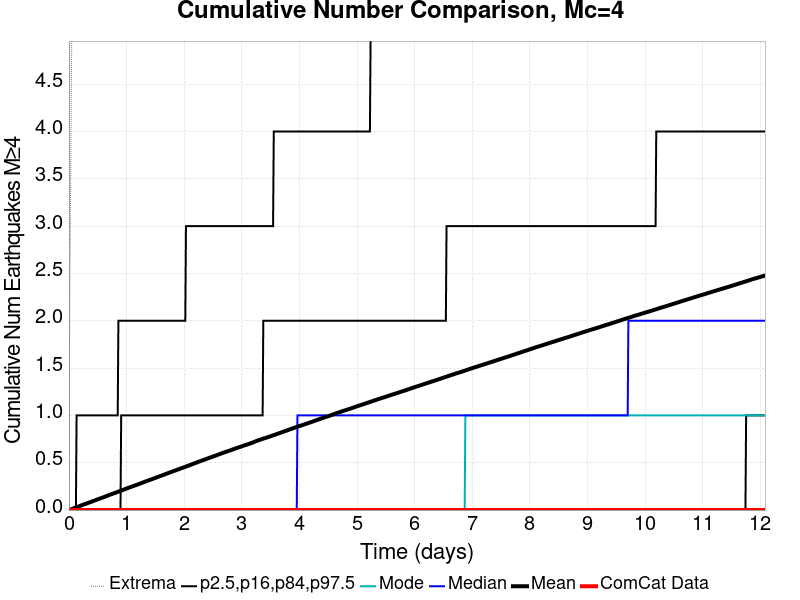

The file beside this chart, header and first rows:
Time (days), ComCat Data, Simulation Mean, Simulation Median, Simulation Mode, Simulation Minimum, Simulation Maximum, 2.5 %-ile, 16 %-ile, 84 %-ile, 97.5 %-ile
0.0, 0.0, 0.0, 0.0, 0.0, 0.0, 0.0, 0.0, 0.0, 0.0, 0.0
0.01209, 0.0, 0.00242, 0.0, 0.0, 0.0, 2.0, 0.0, 0.0, 0.0, 0.0
0.02418, 0.0, 0.0048, 0.0, 0.0, 0.0, 3.0, 0.0, 0.0, 0.0, 0.0
0.03627, 0.0, 0.00722, 0.0, 0.0, 0.0, 4.0, 0.0, 0.0, 0.0, 0.0
0.04837, 0.0, 0.01009, 0.0, 0.0, 0.0, 5.0, 0.0, 0.0, 0.0, 0.0
0.06046, 0.0, 0.01295, 0.0, 0.0, 0.0, 5.0, 0.0, 0.0, 0.0, 0.0
0.07255, 0.0, 0.0158, 0.0, 0.0, 0.0, 6.0, 0.0, 0.0, 0.0, 0.0
0.08464, 0.0, 0.01827, 0.0, 0.0, 0.0, 6.0, 0.0, 0.0, 0.0, 0.0
0.09673, 0.0, 0.02096, 0.0, 0.0, 0.0, 6.0, 0.0, 0.0, 0.0, 0.0
0.1088, 0.0, 0.02376, 0.0, 0.0, 0.0, 6.0, 0.0, 0.0, 0.0, 0.0
0.1209, 0.0, 0.02678, 0.0, 0.0, 0.0, 6.0, 0.0, 0.0, 0.0, 0.0
0.133, 0.0, 0.02983, 0.0, 0.0, 0.0, 6.0, 0.0, 0.0, 0.0, 1.0
0.1451, 0.0, 0.03267, 0.0, 0.0, 0.0, 8.0, 0.0, 0.0, 0.0, 1.0
0.1572, 0.0, 0.03529, 0.0, 0.0, 0.0, 17.0, 0.0, 0.0, 0.0, 1.0
0.1693, 0.0, 0.03823, 0.0, 0.0, 0.0, 21.0, 0.0, 0.0, 0.0, 1.0
0.1814, 0.0, 0.04139, 0.0, 0.0, 0.0, 21.0, 0.0, 0.0, 0.0, 1.0
0.1935, 0.0, 0.04434, 0.0, 0.0, 0.0, 23.0, 0.0, 0.0, 0.0, 1.0
0.2056, 0.0, 0.04724, 0.0, 0.0, 0.0, 27.0, 0.0, 0.0, 0.0, 1.0
0.2176, 0.0, 0.05016, 0.0, 0.0, 0.0, 30.0, 0.0, 0.0, 0.0, 1.0
0.2297, 0.0, 0.05278, 0.0, 0.0, 0.0, 32.0, 0.0, 0.0, 0.0, 1.0
0.2418, 0.0, 0.05551, 0.0, 0.0, 0.0, 35.0, 0.0, 0.0, 0.0, 1.0
0.2539, 0.0, 0.05819, 0.0, 0.0, 0.0, 35.0, 0.0, 0.0, 0.0, 1.0
0.266, 0.0, 0.06098, 0.0, 0.0, 0.0, 35.0, 0.0, 0.0, 0.0, 1.0
0.2781, 0.0, 0.0634, 0.0, 0.0, 0.0, 35.0, 0.0, 0.0, 0.0, 1.0
0.2902, 0.0, 0.06613, 0.0, 0.0, 0.0, 36.0, 0.0, 0.0, 0.0, 1.0
0.3023, 0.0, 0.06871, 0.0, 0.0, 0.0, 36.0, 0.0, 0.0, 0.0, 1.0
0.3144, 0.0, 0.07163, 0.0, 0.0, 0.0, 36.0, 0.0, 0.0, 0.0, 1.0
0.3265, 0.0, 0.07422, 0.0, 0.0, 0.0, 36.0, 0.0, 0.0, 0.0, 1.0
0.3386, 0.0, 0.07697, 0.0, 0.0, 0.0, 37.0, 0.0, 0.0, 0.0, 1.0
0.3507, 0.0, 0.07974, 0.0, 0.0, 0.0, 37.0, 0.0, 0.0, 0.0, 1.0
0.3627, 0.0, 0.08243, 0.0, 0.0, 0.0, 37.0, 0.0, 0.0, 0.0, 1.0
0.3748, 0.0, 0.08495, 0.0, 0.0, 0.0, 37.0, 0.0, 0.0, 0.0, 1.0
0.3869, 0.0, 0.08753, 0.0, 0.0, 0.0, 38.0, 0.0, 0.0, 0.0, 1.0
0.399, 0.0, 0.09004, 0.0, 0.0, 0.0, 40.0, 0.0, 0.0, 0.0, 1.0
0.4111, 0.0, 0.09309, 0.0, 0.0, 0.0, 42.0, 0.0, 0.0, 0.0, 1.0
0.4232, 0.0, 0.0958, 0.0, 0.0, 0.0, 43.0, 0.0, 0.0, 0.0, 1.0
0.4353, 0.0, 0.09851, 0.0, 0.0, 0.0, 45.0, 0.0, 0.0, 0.0, 1.0
0.4474, 0.0, 0.1014, 0.0, 0.0, 0.0, 45.0, 0.0, 0.0, 0.0, 1.0
0.4595, 0.0, 0.1043, 0.0, 0.0, 0.0, 47.0, 0.0, 0.0, 0.0, 1.0
0.4716, 0.0, 0.1067, 0.0, 0.0, 0.0, 47.0, 0.0, 0.0, 0.0, 1.0
0.4837, 0.0, 0.1095, 0.0, 0.0, 0.0, 47.0, 0.0, 0.0, 0.0, 1.0
0.4957, 0.0, 0.1123, 0.0, 0.0, 0.0, 47.0, 0.0, 0.0, 0.0, 1.0
0.5078, 0.0, 0.1152, 0.0, 0.0, 0.0, 47.0, 0.0, 0.0, 0.0, 1.0
0.5199, 0.0, 0.1179, 0.0, 0.0, 0.0, 47.0, 0.0, 0.0, 0.0, 1.0
0.532, 0.0, 0.1203, 0.0, 0.0, 0.0, 47.0, 0.0, 0.0, 0.0, 1.0
0.5441, 0.0, 0.1228, 0.0, 0.0, 0.0, 47.0, 0.0, 0.0, 0.0, 1.0
0.5562, 0.0, 0.1255, 0.0, 0.0, 0.0, 47.0, 0.0, 0.0, 0.0, 1.0
0.5683, 0.0, 0.1283, 0.0, 0.0, 0.0, 47.0, 0.0, 0.0, 0.0, 1.0
0.5804, 0.0, 0.131, 0.0, 0.0, 0.0, 47.0, 0.0, 0.0, 0.0, 1.0
0.5925, 0.0, 0.1337, 0.0, 0.0, 0.0, 47.0, 0.0, 0.0, 0.0, 1.0
0.6046, 0.0, 0.1366, 0.0, 0.0, 0.0, 48.0, 0.0, 0.0, 0.0, 1.0
0.6167, 0.0, 0.1393, 0.0, 0.0, 0.0, 48.0, 0.0, 0.0, 0.0, 1.0
0.6288, 0.0, 0.1422, 0.0, 0.0, 0.0, 48.0, 0.0, 0.0, 0.0, 1.0
0.6408, 0.0, 0.1452, 0.0, 0.0, 0.0, 49.0, 0.0, 0.0, 0.0, 1.0
0.6529, 0.0, 0.148, 0.0, 0.0, 0.0, 50.0, 0.0, 0.0, 0.0, 1.0
0.665, 0.0, 0.1507, 0.0, 0.0, 0.0, 50.0, 0.0, 0.0, 0.0, 1.0
0.6771, 0.0, 0.1538, 0.0, 0.0, 0.0, 50.0, 0.0, 0.0, 0.0, 1.0
0.6892, 0.0, 0.157, 0.0, 0.0, 0.0, 50.0, 0.0, 0.0, 0.0, 1.0
0.7013, 0.0, 0.1596, 0.0, 0.0, 0.0, 50.0, 0.0, 0.0, 0.0, 1.0
0.7134, 0.0, 0.1623, 0.0, 0.0, 0.0, 50.0, 0.0, 0.0, 0.0, 1.0
... 940 more rows
